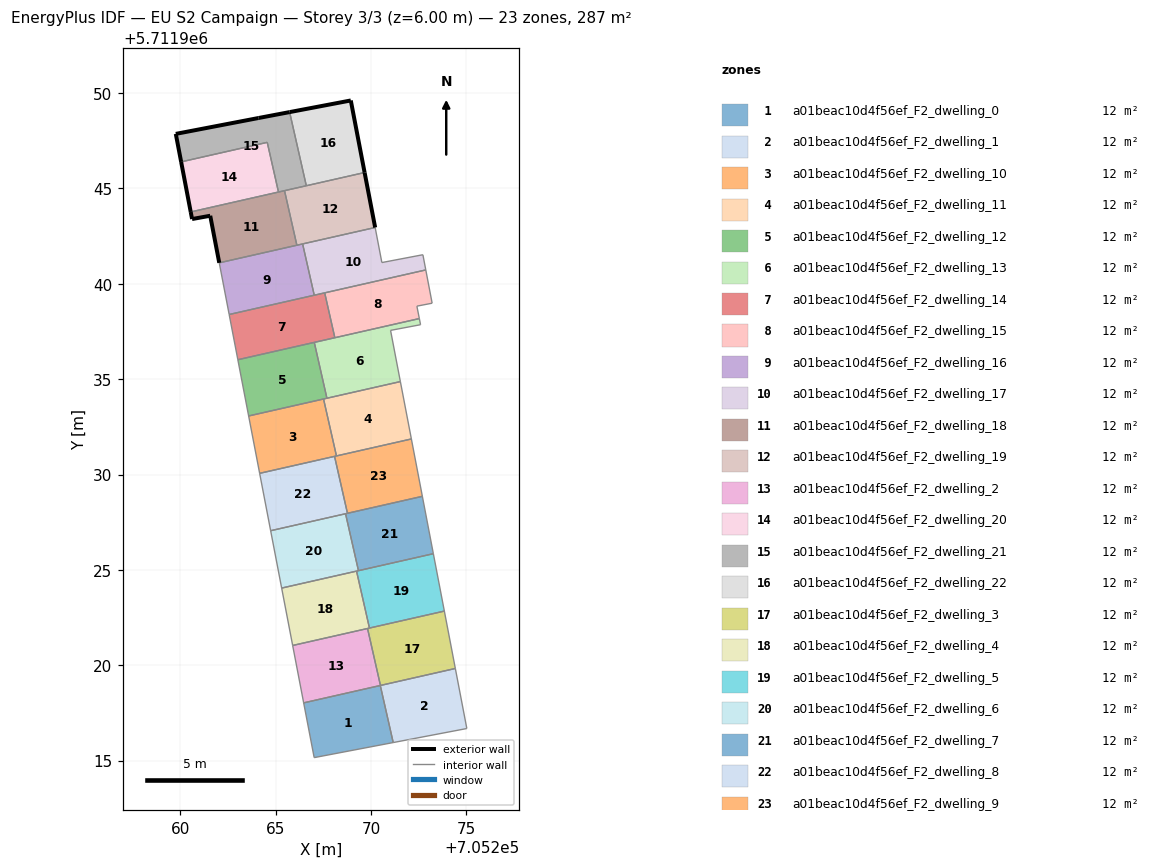
=== STOREY PLAN SPEC (per zone: floor XY polygon, exterior-wall plan segments, windows/doors) ===
zone 1: a01beac10d4f56ef_F2_dwelling_0  (12.5 m²)
  floor: (705271.16, 5711915.95) (705270.48, 5711918.94) (705266.46, 5711918.03) (705267.01, 5711915.16)
  interior walls: 4
zone 2: a01beac10d4f56ef_F2_dwelling_1  (12.5 m²)
  floor: (705275.02, 5711916.68) (705274.42, 5711919.83) (705270.48, 5711918.94) (705271.16, 5711915.95)
  interior walls: 4
zone 3: a01beac10d4f56ef_F2_dwelling_10  (12.5 m²)
  floor: (705268.18, 5711930.97) (705267.51, 5711933.96) (705263.58, 5711933.07) (705264.16, 5711930.06)
  interior walls: 4
zone 4: a01beac10d4f56ef_F2_dwelling_11  (12.5 m²)
  floor: (705272.11, 5711931.87) (705271.53, 5711934.87) (705267.51, 5711933.96) (705268.18, 5711930.97)
  interior walls: 4
zone 5: a01beac10d4f56ef_F2_dwelling_12  (12.5 m²)
  floor: (705267.68, 5711934.00) (705267.02, 5711936.93) (705263.01, 5711936.02) (705263.58, 5711933.07)
  interior walls: 4
zone 6: a01beac10d4f56ef_F2_dwelling_13  (12.5 m²)
  floor: (705271.53, 5711934.87) (705271.02, 5711937.56) (705272.59, 5711937.86) (705272.53, 5711938.18) (705267.02, 5711936.93) (705267.68, 5711934.00)
  interior walls: 6
zone 7: a01beac10d4f56ef_F2_dwelling_14  (12.5 m²)
  floor: (705268.10, 5711937.17) (705267.56, 5711939.53) (705262.56, 5711938.39) (705263.01, 5711936.02)
  interior walls: 4
zone 8: a01beac10d4f56ef_F2_dwelling_15  (12.5 m²)
  floor: (705272.53, 5711938.18) (705272.40, 5711938.83) (705273.20, 5711938.98) (705272.87, 5711940.73) (705267.56, 5711939.53) (705268.10, 5711937.17)
  interior walls: 6
zone 9: a01beac10d4f56ef_F2_dwelling_16  (12.5 m²)
  floor: (705267.02, 5711939.40) (705266.41, 5711942.09) (705262.04, 5711941.10) (705262.56, 5711938.39)
  interior walls: 4
zone 10: a01beac10d4f56ef_F2_dwelling_17  (12.5 m²)
  floor: (705272.87, 5711940.73) (705272.71, 5711941.52) (705270.56, 5711941.11) (705270.21, 5711942.95) (705266.41, 5711942.09) (705267.02, 5711939.40)
  interior walls: 6
zone 11: a01beac10d4f56ef_F2_dwelling_18  (12.5 m²)
  floor: (705266.11, 5711942.02) (705265.46, 5711944.88) (705265.14, 5711944.81) (705260.54, 5711943.77) (705260.61, 5711943.39) (705261.56, 5711943.57) (705262.04, 5711941.10)
  exterior wall: (705260.61, 5711943.39) – (705260.54, 5711943.77)  [0.4 m]
  exterior wall: (705262.04, 5711941.10) – (705261.56, 5711943.57)  [2.5 m]
  exterior wall: (705261.56, 5711943.57) – (705260.61, 5711943.39)  [1.0 m]
  interior walls: 4
zone 12: a01beac10d4f56ef_F2_dwelling_19  (12.5 m²)
  floor: (705270.21, 5711942.95) (705269.66, 5711945.83) (705265.46, 5711944.88) (705266.11, 5711942.02)
  exterior wall: (705269.66, 5711945.83) – (705270.21, 5711942.95)  [2.9 m]
  interior walls: 4
zone 13: a01beac10d4f56ef_F2_dwelling_2  (12.5 m²)
  floor: (705270.49, 5711918.94) (705269.81, 5711921.93) (705265.89, 5711921.04) (705266.46, 5711918.03)
  interior walls: 4
zone 14: a01beac10d4f56ef_F2_dwelling_20  (12.5 m²)
  floor: (705265.14, 5711944.81) (705264.55, 5711947.42) (705260.04, 5711946.39) (705260.54, 5711943.77)
  exterior wall: (705260.54, 5711943.77) – (705260.04, 5711946.39)  [2.7 m]
  interior walls: 3
zone 15: a01beac10d4f56ef_F2_dwelling_21  (12.5 m²)
  floor: (705266.60, 5711945.14) (705265.73, 5711949.00) (705264.09, 5711948.69) (705259.76, 5711947.86) (705260.04, 5711946.39) (705264.55, 5711947.42) (705265.14, 5711944.81)
  exterior wall: (705260.04, 5711946.39) – (705259.76, 5711947.86)  [1.5 m]
  exterior wall: (705259.76, 5711947.86) – (705264.09, 5711948.69)  [4.4 m]
  exterior wall: (705264.09, 5711948.69) – (705265.73, 5711949.00)  [1.7 m]
  interior walls: 5
zone 16: a01beac10d4f56ef_F2_dwelling_22  (12.5 m²)
  floor: (705269.66, 5711945.83) (705268.93, 5711949.61) (705265.73, 5711949.00) (705266.60, 5711945.14)
  exterior wall: (705265.73, 5711949.00) – (705268.93, 5711949.61)  [3.3 m]
  exterior wall: (705268.93, 5711949.61) – (705269.66, 5711945.83)  [3.8 m]
  interior walls: 2
zone 17: a01beac10d4f56ef_F2_dwelling_3  (12.5 m²)
  floor: (705274.42, 5711919.83) (705273.84, 5711922.84) (705269.81, 5711921.93) (705270.49, 5711918.94)
  interior walls: 4
zone 18: a01beac10d4f56ef_F2_dwelling_4  (12.5 m²)
  floor: (705269.91, 5711921.95) (705269.23, 5711924.94) (705265.31, 5711924.05) (705265.89, 5711921.04)
  interior walls: 4
zone 19: a01beac10d4f56ef_F2_dwelling_5  (12.5 m²)
  floor: (705273.84, 5711922.84) (705273.26, 5711925.85) (705269.23, 5711924.94) (705269.91, 5711921.95)
  interior walls: 4
zone 20: a01beac10d4f56ef_F2_dwelling_6  (12.5 m²)
  floor: (705269.34, 5711924.96) (705268.66, 5711927.94) (705264.73, 5711927.05) (705265.31, 5711924.05)
  interior walls: 4
zone 21: a01beac10d4f56ef_F2_dwelling_7  (12.5 m²)
  floor: (705273.26, 5711925.85) (705272.69, 5711928.86) (705268.66, 5711927.94) (705269.34, 5711924.96)
  interior walls: 4
zone 22: a01beac10d4f56ef_F2_dwelling_8  (12.5 m²)
  floor: (705268.76, 5711927.97) (705268.08, 5711930.95) (705264.16, 5711930.06) (705264.73, 5711927.05)
  interior walls: 4
zone 23: a01beac10d4f56ef_F2_dwelling_9  (12.5 m²)
  floor: (705272.69, 5711928.86) (705272.11, 5711931.87) (705268.08, 5711930.95) (705268.76, 5711927.97)
  interior walls: 4

=== DERIVED (storey summary) ===
Building: EU S2 Campaign
Storey: 3 of 3  (floor level z = 6.00 m)
Storey gross floor area: 287.1 m²
Zones on this storey: 23
  - a01beac10d4f56ef_F2_dwelling_0: floor 12.5 m²
  - a01beac10d4f56ef_F2_dwelling_1: floor 12.5 m²
  - a01beac10d4f56ef_F2_dwelling_10: floor 12.5 m²
  - a01beac10d4f56ef_F2_dwelling_11: floor 12.5 m²
  - a01beac10d4f56ef_F2_dwelling_12: floor 12.5 m²
  - a01beac10d4f56ef_F2_dwelling_13: floor 12.5 m²
  - a01beac10d4f56ef_F2_dwelling_14: floor 12.5 m²
  - a01beac10d4f56ef_F2_dwelling_15: floor 12.5 m²
  - a01beac10d4f56ef_F2_dwelling_16: floor 12.5 m²
  - a01beac10d4f56ef_F2_dwelling_17: floor 12.5 m²
  - a01beac10d4f56ef_F2_dwelling_18: floor 12.5 m²; exterior wall 3.9 m (11.6 m²); WWR 0.0%
  - a01beac10d4f56ef_F2_dwelling_19: floor 12.5 m²; exterior wall 2.9 m (8.8 m²); WWR 0.0%
  - a01beac10d4f56ef_F2_dwelling_2: floor 12.5 m²
  - a01beac10d4f56ef_F2_dwelling_20: floor 12.5 m²; exterior wall 2.7 m (8.0 m²); WWR 0.0%
  - a01beac10d4f56ef_F2_dwelling_21: floor 12.5 m²; exterior wall 7.6 m (22.7 m²); WWR 0.0%
  - a01beac10d4f56ef_F2_dwelling_22: floor 12.5 m²; exterior wall 7.1 m (21.3 m²); WWR 0.0%
  - a01beac10d4f56ef_F2_dwelling_3: floor 12.5 m²
  - a01beac10d4f56ef_F2_dwelling_4: floor 12.5 m²
  - a01beac10d4f56ef_F2_dwelling_5: floor 12.5 m²
  - a01beac10d4f56ef_F2_dwelling_6: floor 12.5 m²
  - a01beac10d4f56ef_F2_dwelling_7: floor 12.5 m²
  - a01beac10d4f56ef_F2_dwelling_8: floor 12.5 m²
  - a01beac10d4f56ef_F2_dwelling_9: floor 12.5 m²
Zone adjacency (shared interzone walls):
  - a01beac10d4f56ef_F2_dwelling_0 ↔ a01beac10d4f56ef_F2_dwelling_1
  - a01beac10d4f56ef_F2_dwelling_10 ↔ a01beac10d4f56ef_F2_dwelling_11
  - a01beac10d4f56ef_F2_dwelling_12 ↔ a01beac10d4f56ef_F2_dwelling_13
  - a01beac10d4f56ef_F2_dwelling_14 ↔ a01beac10d4f56ef_F2_dwelling_15
  - a01beac10d4f56ef_F2_dwelling_16 ↔ a01beac10d4f56ef_F2_dwelling_17
  - a01beac10d4f56ef_F2_dwelling_18 ↔ a01beac10d4f56ef_F2_dwelling_19
  - a01beac10d4f56ef_F2_dwelling_18 ↔ a01beac10d4f56ef_F2_dwelling_20
  - a01beac10d4f56ef_F2_dwelling_18 ↔ a01beac10d4f56ef_F2_dwelling_21
  - a01beac10d4f56ef_F2_dwelling_19 ↔ a01beac10d4f56ef_F2_dwelling_21
  - a01beac10d4f56ef_F2_dwelling_19 ↔ a01beac10d4f56ef_F2_dwelling_22
  - a01beac10d4f56ef_F2_dwelling_2 ↔ a01beac10d4f56ef_F2_dwelling_3
  - a01beac10d4f56ef_F2_dwelling_20 ↔ a01beac10d4f56ef_F2_dwelling_21
  - a01beac10d4f56ef_F2_dwelling_21 ↔ a01beac10d4f56ef_F2_dwelling_22
  - a01beac10d4f56ef_F2_dwelling_4 ↔ a01beac10d4f56ef_F2_dwelling_5
  - a01beac10d4f56ef_F2_dwelling_6 ↔ a01beac10d4f56ef_F2_dwelling_7
  - a01beac10d4f56ef_F2_dwelling_8 ↔ a01beac10d4f56ef_F2_dwelling_9